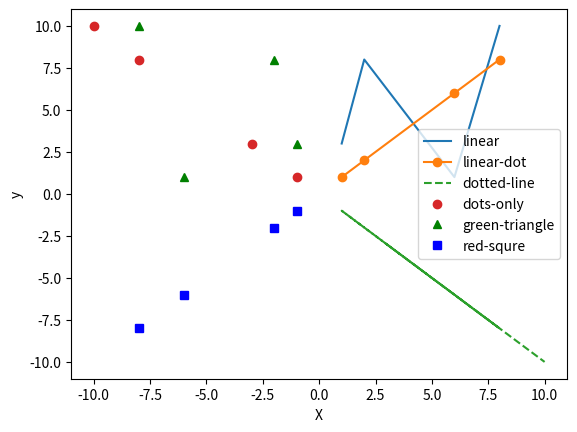

Generate this figure with matplotlib:
import matplotlib
import matplotlib.pyplot as plt

import numpy as np

xpoints = np.array([1, 2, 6, 8])
ypoints = np.array([3, 8, 1, 10])

plt.plot(xpoints, ypoints, label='linear')
plt.plot(xpoints, xpoints, 'o-', label='linear-dot')
plt.plot(ypoints, -ypoints, '--', label='dotted-line')
plt.plot(-ypoints, ypoints, 'o', label='dots-only')
plt.plot(-xpoints, ypoints, 'g^', label='green-triangle')
plt.plot(-xpoints, -xpoints, 'bs', label='red-squre')

plt.xlabel('X')
plt.ylabel('y')

# Add a legend
plt.legend()
plt.show()


import os
os.system('pause')